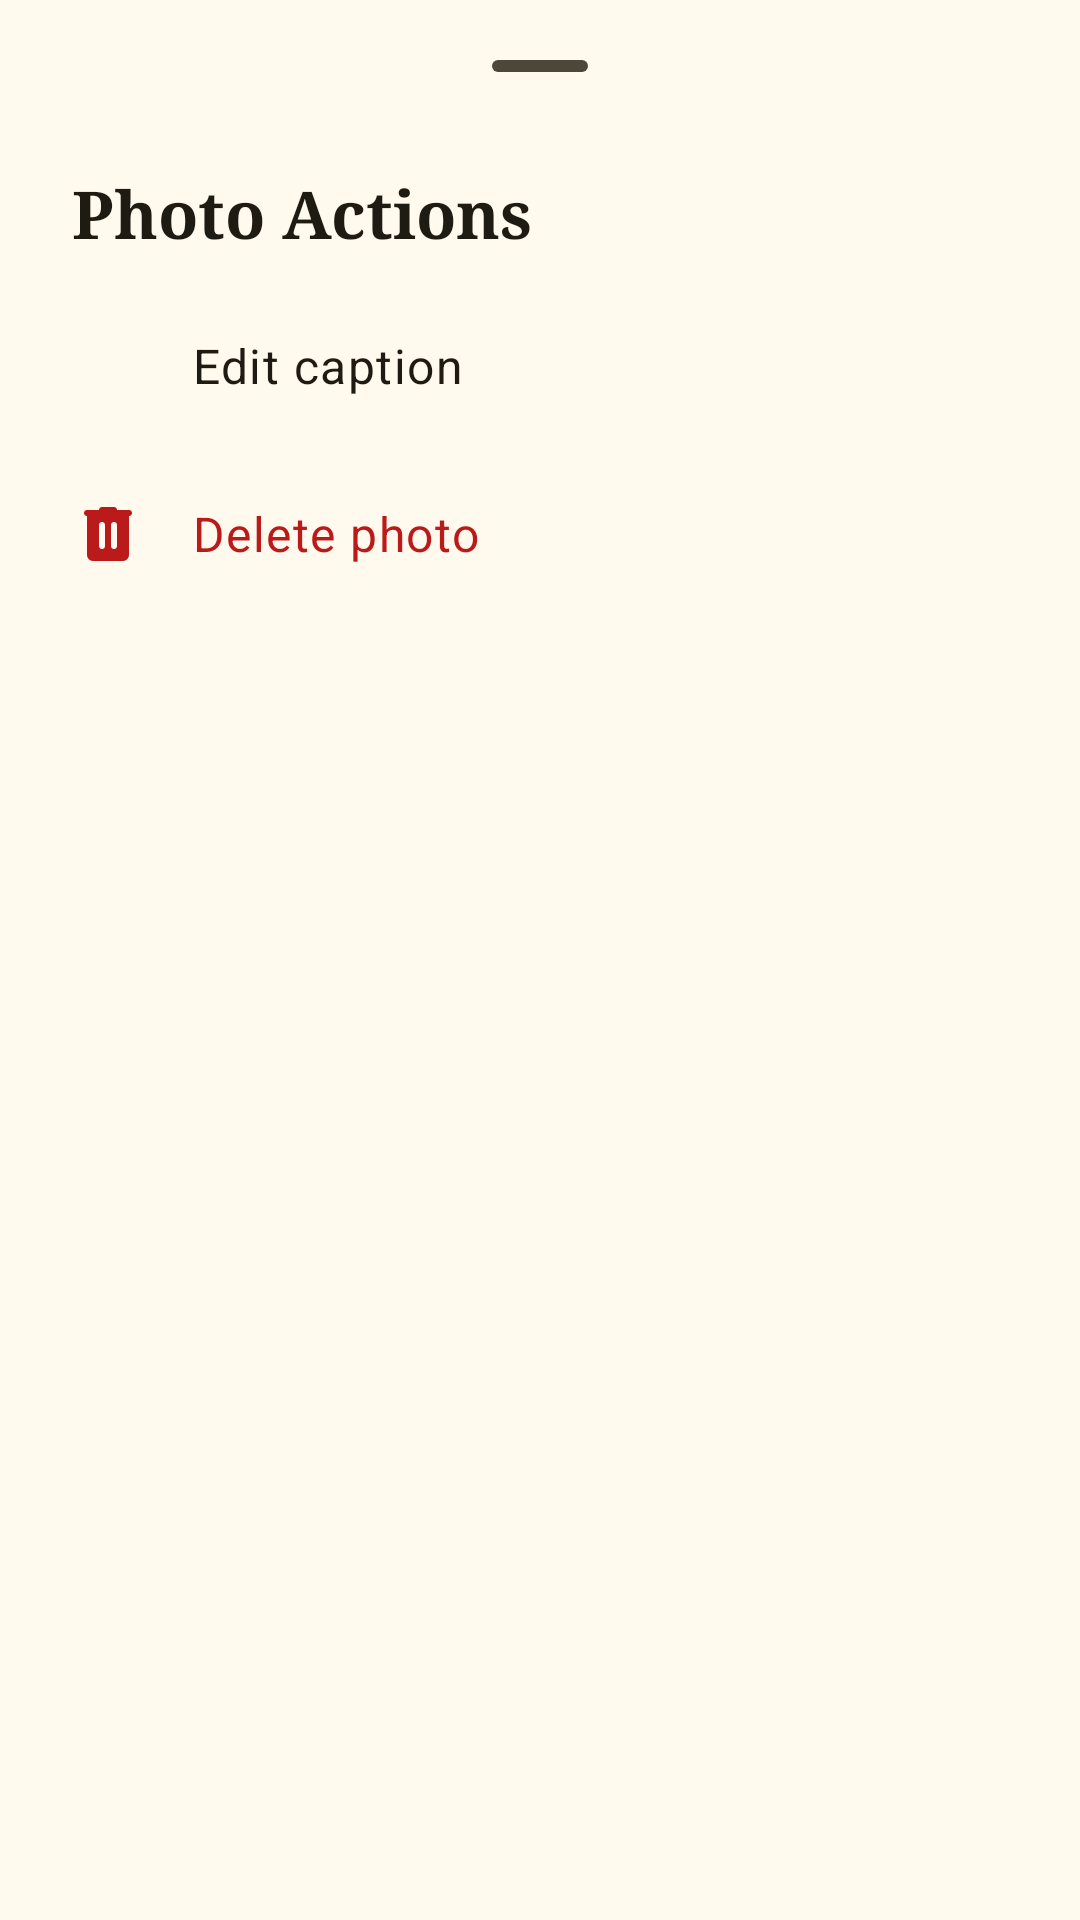

Android layout source for this screen:
<!-- AndroidManifest.xml: application theme Theme.Faithfully -->
<!-- res/layout/bottom_sheet_photo.xml -->
<?xml version="1.0" encoding="utf-8"?>
<LinearLayout xmlns:android="http://schemas.android.com/apk/res/android"
    xmlns:app="http://schemas.android.com/apk/res-auto"
    android:layout_width="match_parent"
    android:layout_height="match_parent"
    android:orientation="vertical">

    <LinearLayout
        android:layout_width="match_parent"
        android:layout_height="wrap_content"
        android:orientation="vertical"
        android:paddingTop="8dp">

        <com.google.android.material.bottomsheet.BottomSheetDragHandleView
            android:id="@+id/drag_handle"
            android:layout_width="match_parent"
            android:layout_height="wrap_content" />

        <com.google.android.material.textview.MaterialTextView
            android:layout_width="match_parent"
            android:layout_height="wrap_content"
            android:text="Photo Actions"
            android:textAppearance="?attr/textAppearanceTitleLarge"
            android:textStyle="bold"
            android:fontFamily="serif"
            android:textColor="?attr/colorOnSurface"
            android:paddingHorizontal="24dp"
            android:paddingBottom="8dp" />
    </LinearLayout>

    <LinearLayout
        android:id="@+id/photo_action_edit_caption"
        android:layout_width="match_parent"
        android:layout_height="wrap_content"
        android:background="?attr/selectableItemBackground"
        android:clickable="true"
        android:focusable="true"
        android:gravity="center_vertical"
        android:orientation="horizontal"
        android:paddingHorizontal="24dp"
        android:paddingVertical="16dp">

        <ImageView
            android:importantForAccessibility="no"
            android:layout_width="24dp"
            android:layout_height="24dp"
            android:layout_marginEnd="16dp"
            android:src="@drawable/ic_edit"
            app:tint="?attr/colorAccent" />

        <com.google.android.material.textview.MaterialTextView
            android:text="Edit caption"
            android:layout_width="0dp"
            android:layout_height="wrap_content"
            android:layout_weight="1"
            android:textAppearance="?attr/textAppearanceBodyLarge"
            android:textColor="?attr/colorOnSurface" />
    </LinearLayout>

    <LinearLayout
        android:id="@+id/photo_action_delete"
        android:layout_width="match_parent"
        android:layout_height="wrap_content"
        android:background="?attr/selectableItemBackground"
        android:clickable="true"
        android:focusable="true"
        android:gravity="center_vertical"
        android:orientation="horizontal"
        android:paddingHorizontal="24dp"
        android:paddingVertical="16dp">

        <ImageView
            android:importantForAccessibility="no"
            android:layout_width="24dp"
            android:layout_height="24dp"
            android:layout_marginEnd="16dp"
            android:src="@drawable/ic_delete"
            app:tint="?attr/colorError" />

        <com.google.android.material.textview.MaterialTextView
            android:text="Delete photo"
            android:layout_width="0dp"
            android:layout_height="wrap_content"
            android:layout_weight="1"
            android:textAppearance="?attr/textAppearanceBodyLarge"
            android:textColor="?attr/colorError" />
    </LinearLayout>
</LinearLayout>
<!-- resources referenced by this layout -->
<resources>
  <color name="md_theme_primary">#6D5E0F</color>
  <color name="md_theme_onPrimary">#FFFFFF</color>
  <color name="md_theme_primaryContainer">#F8E287</color>
  <color name="md_theme_onPrimaryContainer">#534600</color>
  <color name="md_theme_secondary">#665E40</color>
  <color name="md_theme_onSecondary">#FFFFFF</color>
  <color name="md_theme_secondaryContainer">#EEE2BC</color>
  <color name="md_theme_onSecondaryContainer">#4E472A</color>
  <color name="md_theme_tertiary">#43664E</color>
  <color name="md_theme_onTertiary">#FFFFFF</color>
  <color name="md_theme_tertiaryContainer">#C5ECCE</color>
  <color name="md_theme_onTertiaryContainer">#2C4E38</color>
  <color name="md_theme_error">#BA1A1A</color>
  <color name="md_theme_onError">#FFFFFF</color>
  <color name="md_theme_errorContainer">#FFDAD6</color>
  <color name="md_theme_onErrorContainer">#93000A</color>
  <color name="md_theme_background">#FFF9EE</color>
  <color name="md_theme_onBackground">#1E1B13</color>
  <color name="md_theme_surface">#FFF9EE</color>
  <color name="md_theme_onSurface">#1E1B13</color>
  <color name="md_theme_surfaceVariant">#EAE2D0</color>
  <color name="md_theme_onSurfaceVariant">#4B4739</color>
  <color name="md_theme_outline">#7C7767</color>
  <color name="md_theme_outlineVariant">#CDC6B4</color>
  <color name="md_theme_inverseSurface">#333027</color>
  <color name="md_theme_inverseOnSurface">#F7F0E2</color>
  <color name="md_theme_inversePrimary">#DBC66E</color>
  <color name="md_theme_primaryFixed">#F8E287</color>
  <color name="md_theme_onPrimaryFixed">#221B00</color>
  <color name="md_theme_primaryFixedDim">#DBC66E</color>
  <color name="md_theme_onPrimaryFixedVariant">#534600</color>
  <color name="md_theme_secondaryFixed">#EEE2BC</color>
  <color name="md_theme_onSecondaryFixed">#211B04</color>
  <color name="md_theme_secondaryFixedDim">#D1C6A1</color>
  <color name="md_theme_onSecondaryFixedVariant">#4E472A</color>
  <color name="md_theme_tertiaryFixed">#C5ECCE</color>
  <color name="md_theme_onTertiaryFixed">#00210F</color>
  <color name="md_theme_tertiaryFixedDim">#A9D0B3</color>
  <color name="md_theme_onTertiaryFixedVariant">#2C4E38</color>
  <color name="md_theme_surfaceDim">#E0D9CC</color>
  <color name="md_theme_surfaceBright">#FFF9EE</color>
  <color name="md_theme_surfaceContainerLowest">#FFFFFF</color>
  <color name="md_theme_surfaceContainerLow">#FAF3E5</color>
  <color name="md_theme_surfaceContainer">#F4EDDF</color>
  <color name="md_theme_surfaceContainerHigh">#EEE8DA</color>
  <color name="md_theme_surfaceContainerHighest">#E8E2D4</color>
  <style name="Theme.Faithfully.AlertDialog" parent="ThemeOverlay.Material3.MaterialAlertDialog">
          <item name="backgroundTint">?attr/colorSurfaceContainerHigh</item>
          <item name="android:textColor">?attr/colorOnSurface</item>
          <item name="dialogCornerRadius">28dp</item>
          <item name="buttonBarPositiveButtonStyle">@style/Widget.Material3.Button.TextButton.Dialog</item>
          <item name="buttonBarNegativeButtonStyle">@style/Widget.Material3.Button.TextButton.Dialog</item>
          <item name="buttonBarNeutralButtonStyle">@style/Widget.Material3.Button.TextButton.Dialog.Flush</item>
      </style>
</resources>
